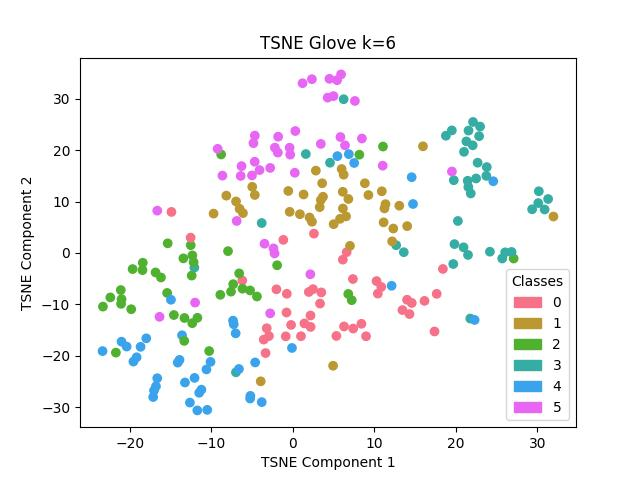

Values plotted in this chart, from the file beside it:
, names, labels
62, astronaut, 0
63, astronaut, 0
64, astronaut, 0
65, astronaut, 0
66, astronaut, 0
67, astronaut, 0
68, astronaut, 0
69, astronaut, 0
70, astronaut, 0
71, astronaut, 0
72, computer_graphics, 0
73, computer_graphics, 0
74, computer_graphics, 0
75, computer_graphics, 0
76, computer_graphics, 0
77, computer_graphics, 0
78, computer_graphics, 0
79, computer_graphics, 0
80, computer_graphics, 0
81, computer_graphics, 0
162, opera, 0
163, opera, 0
164, opera, 0
165, opera, 0
166, opera, 0
167, opera, 0
168, opera, 0
169, opera, 0
170, opera, 0
171, opera, 0
172, opera, 0
173, painter, 0
174, painter, 0
175, painter, 0
176, painter, 0
177, painter, 0
178, painter, 0
179, painter, 0
180, painter, 0
181, painter, 0
182, painter, 0
203, castle, 1
204, castle, 1
205, castle, 1
206, castle, 1
207, castle, 1
208, castle, 1
209, castle, 1
210, castle, 1
211, castle, 1
212, castle, 1
213, pyramid, 1
214, pyramid, 1
215, pyramid, 1
216, pyramid, 1
217, pyramid, 1
218, pyramid, 1
219, pyramid, 1
220, pyramid, 1
221, pyramid, 1
... 183 more rows
